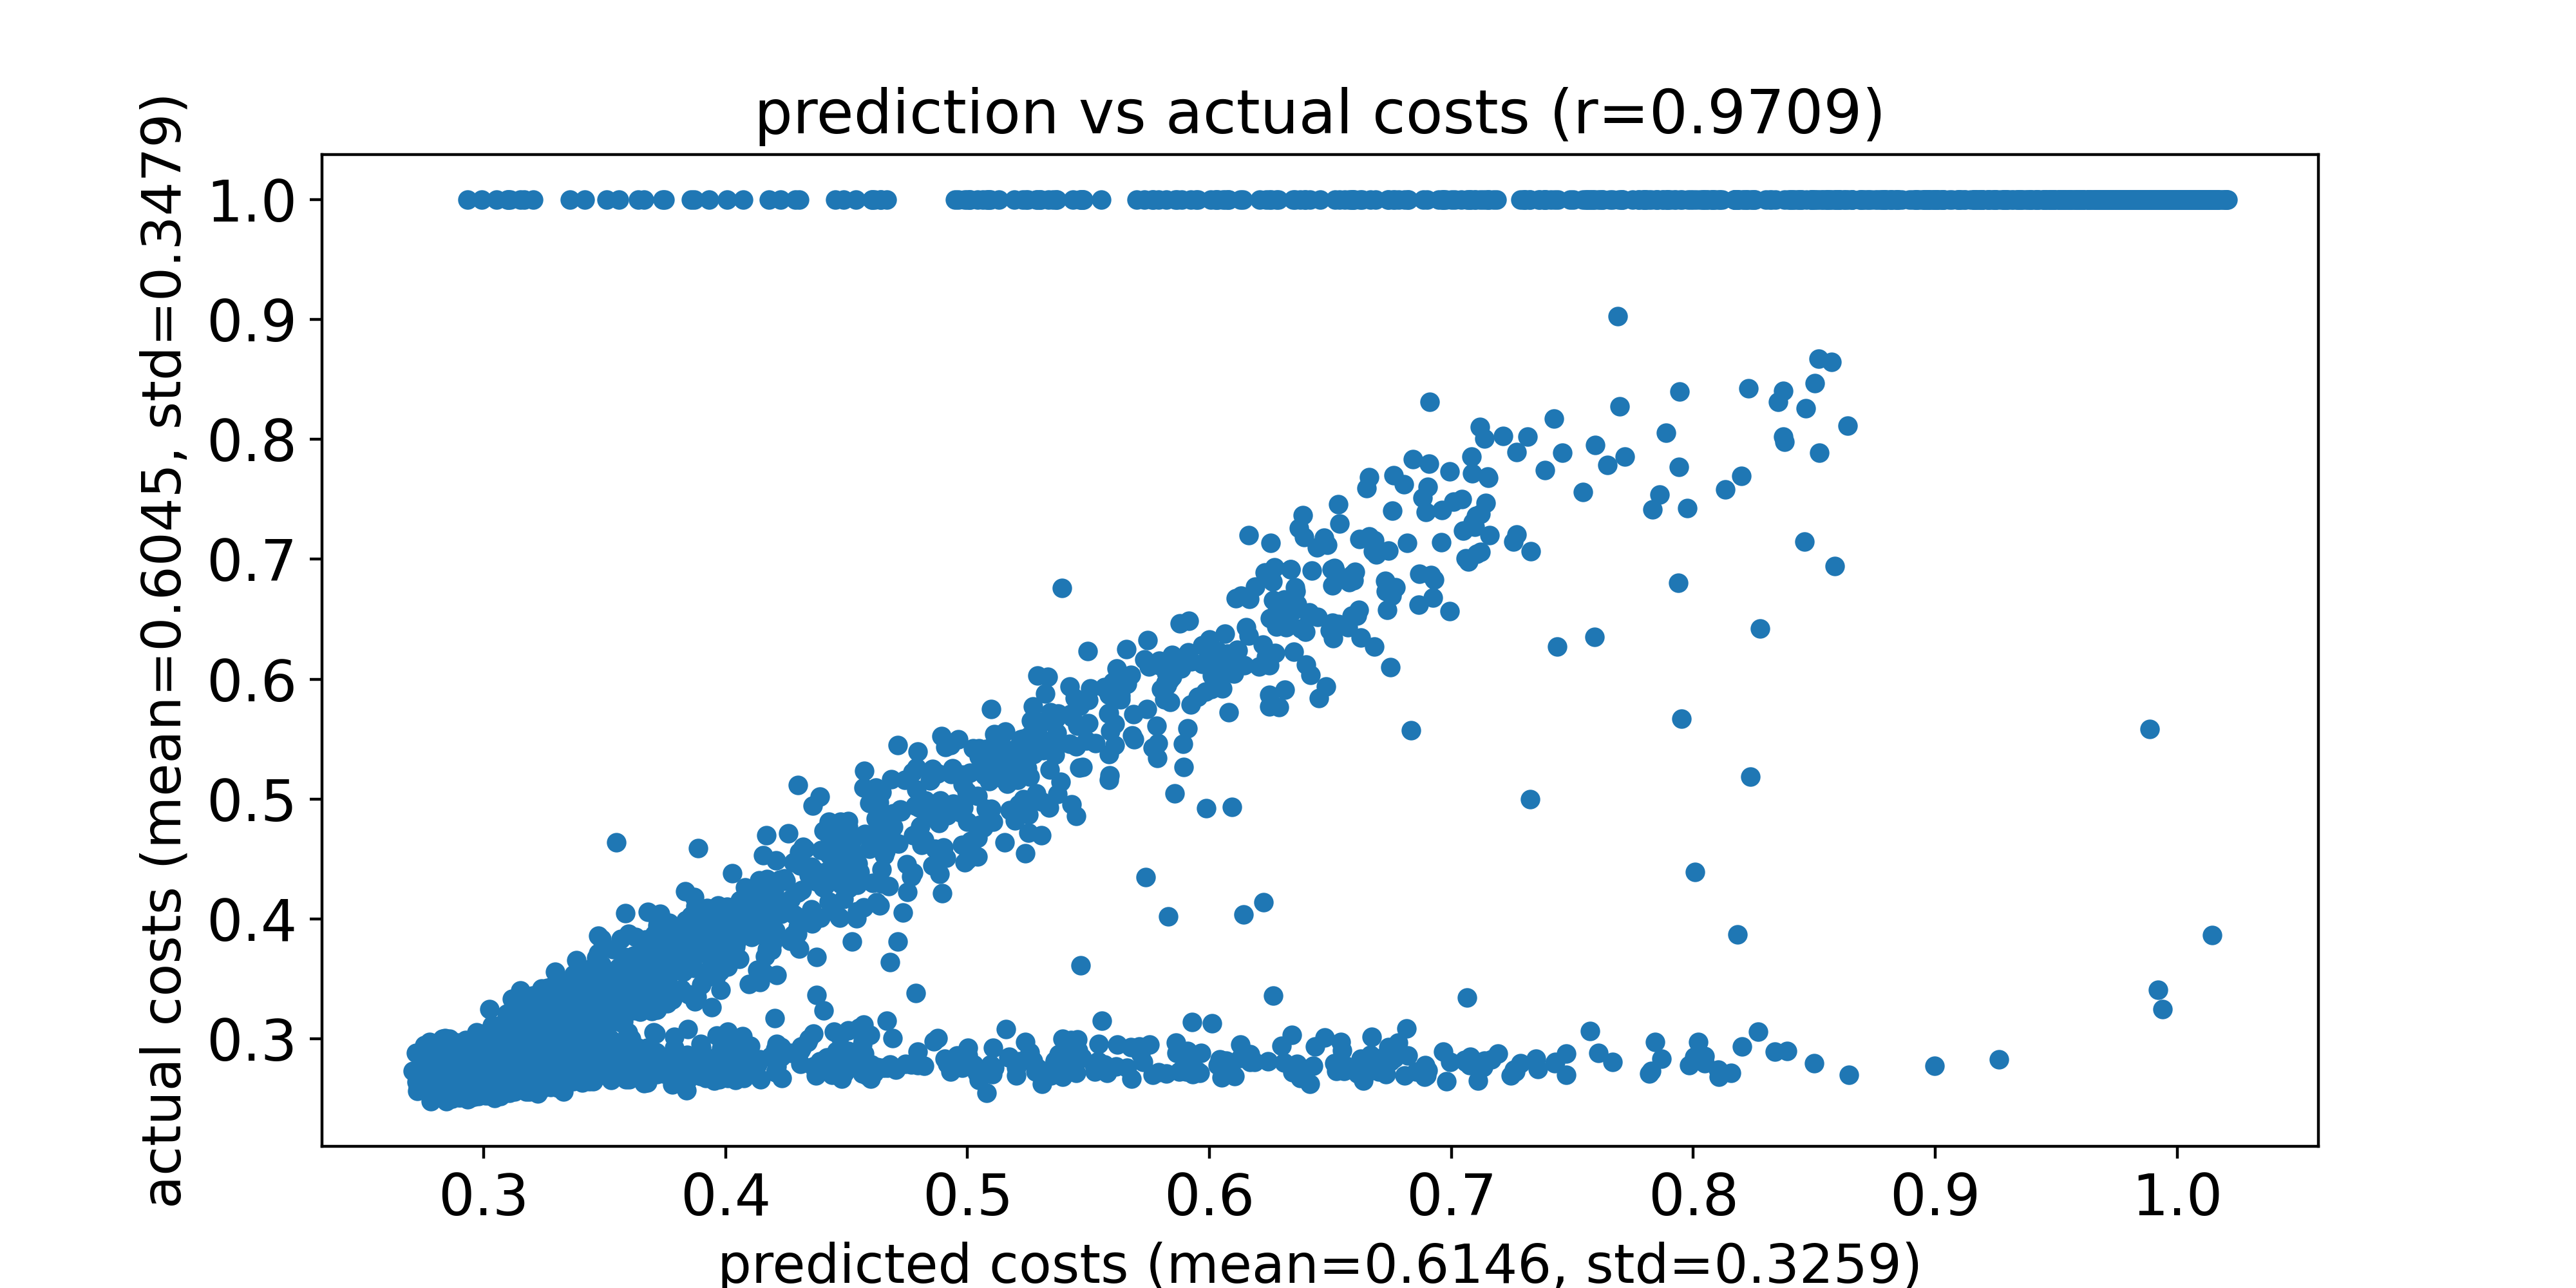

Data behind this chart, as committed beside it:
predicted costs, actual costs
0.2996, 0.2977
0.3013, 0.2852
0.3034, 0.284
0.3021, 0.298
0.2996, 0.2965
0.3014, 0.2891
0.3046, 0.2876
0.303, 0.2812
0.3035, 0.2844
0.2926, 0.2775
0.3036, 0.2835
0.2989, 0.2812
0.3027, 0.2917
0.3057, 0.2787
0.3058, 0.2909
0.3044, 0.2815
0.3022, 0.2927
0.3064, 0.2895
0.3066, 0.2957
0.3037, 0.282
0.3032, 0.2867
0.3061, 0.2998
0.3051, 0.2837
0.307, 0.2873
0.3023, 0.2789
0.3042, 0.2783
0.3047, 0.2741
0.2988, 0.2827
0.3079, 0.2877
0.304, 0.2944
0.2944, 0.2829
0.2908, 0.2819
0.3046, 0.2926
0.3048, 0.2841
0.3048, 0.288
0.3105, 0.2913
0.3023, 0.2806
0.3065, 0.2754
0.3063, 0.2895
0.3026, 0.2877
0.3061, 0.2909
0.3011, 0.2956
0.3051, 0.2811
0.3041, 0.2828
0.3056, 0.2871
0.3077, 0.2837
0.296, 0.2856
0.3067, 0.2791
0.3007, 0.281
0.304, 0.2777
0.2974, 0.2813
0.3053, 0.2863
0.305, 0.2796
0.3028, 0.275
0.2914, 0.2833
0.3038, 0.2816
0.3068, 0.2855
0.2918, 0.2839
0.3063, 0.2852
0.3049, 0.283
... 9,940 more rows
